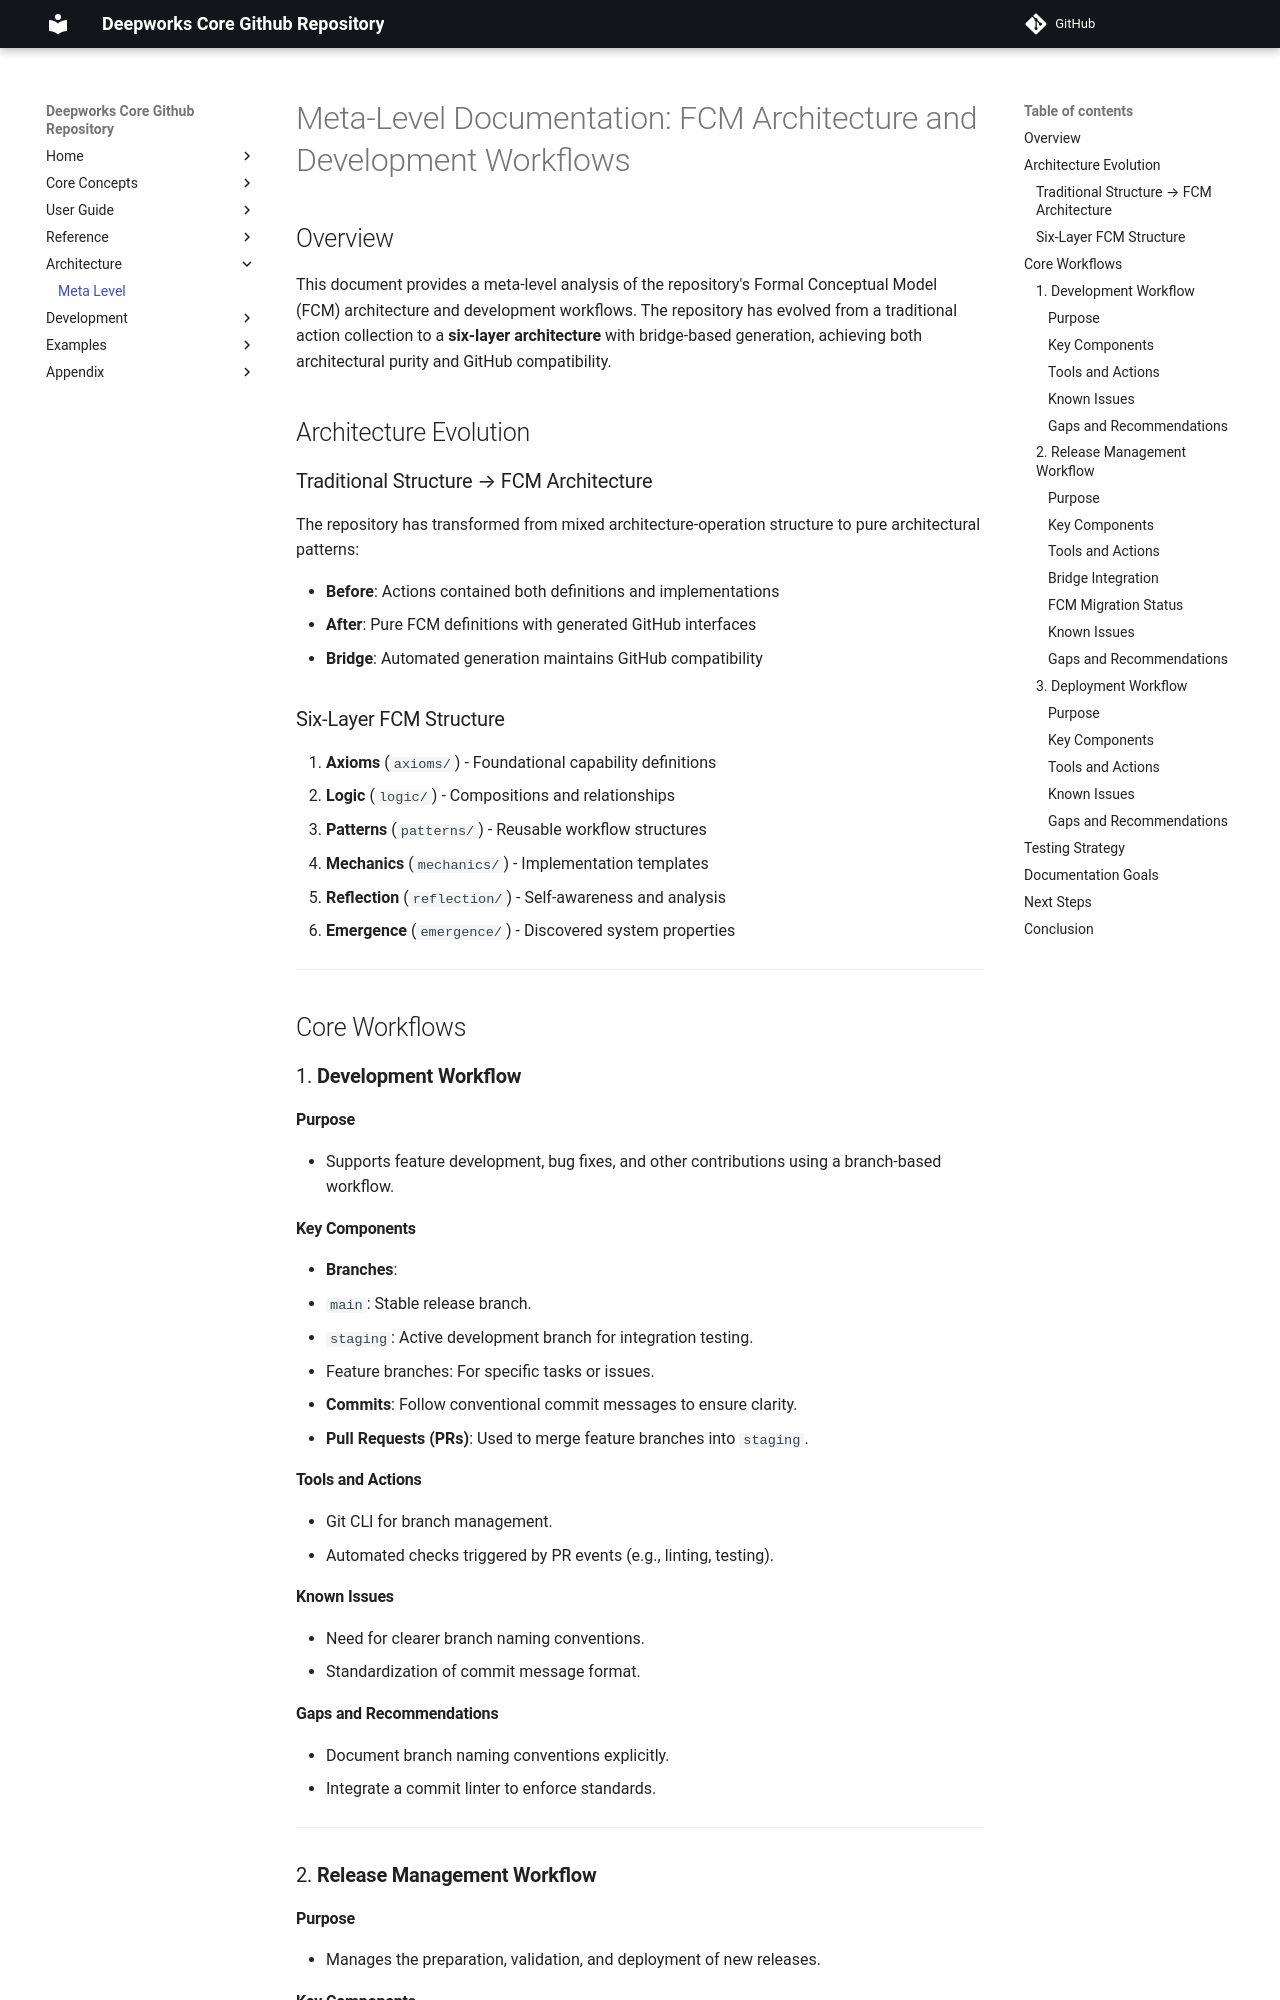

repository: deepworks-net/github.toolkit · page: architecture/meta-level/index.html · generator: mkdocs

# Meta-Level Documentation: FCM Architecture and Development Workflows

## Overview

This document provides a meta-level analysis of the repository's Formal Conceptual Model (FCM) architecture and development workflows. The repository has evolved from a traditional action collection to a **six-layer architecture** with bridge-based generation, achieving both architectural purity and GitHub compatibility.

## Architecture Evolution

### Traditional Structure → FCM Architecture

The repository has transformed from mixed architecture-operation structure to pure architectural patterns:

- **Before**: Actions contained both definitions and implementations
- **After**: Pure FCM definitions with generated GitHub interfaces
- **Bridge**: Automated generation maintains GitHub compatibility

### Six-Layer FCM Structure

1. **Axioms** (`axioms/`) - Foundational capability definitions
2. **Logic** (`logic/`) - Compositions and relationships  
3. **Patterns** (`patterns/`) - Reusable workflow structures
4. **Mechanics** (`mechanics/`) - Implementation templates
5. **Reflection** (`reflection/`) - Self-awareness and analysis
6. **Emergence** (`emergence/`) - Discovered system properties

---

## Core Workflows

### 1. **Development Workflow**

#### Purpose

- Supports feature development, bug fixes, and other contributions using a branch-based workflow.

#### Key Components

- **Branches**:
  - `main`: Stable release branch.
  - `staging`: Active development branch for integration testing.
  - Feature branches: For specific tasks or issues.
- **Commits**: Follow conventional commit messages to ensure clarity.
- **Pull Requests (PRs)**: Used to merge feature branches into `staging`.

#### Tools and Actions

- Git CLI for branch management.
- Automated checks triggered by PR events (e.g., linting, testing).

#### Known Issues

- Need for clearer branch naming conventions.
- Standardization of commit message format.

#### Gaps and Recommendations

- Document branch naming conventions explicitly.
- Integrate a commit linter to enforce standards.

---

### 2. **Release Management Workflow**

#### Purpose

- Manages the preparation, validation, and deployment of new releases.
